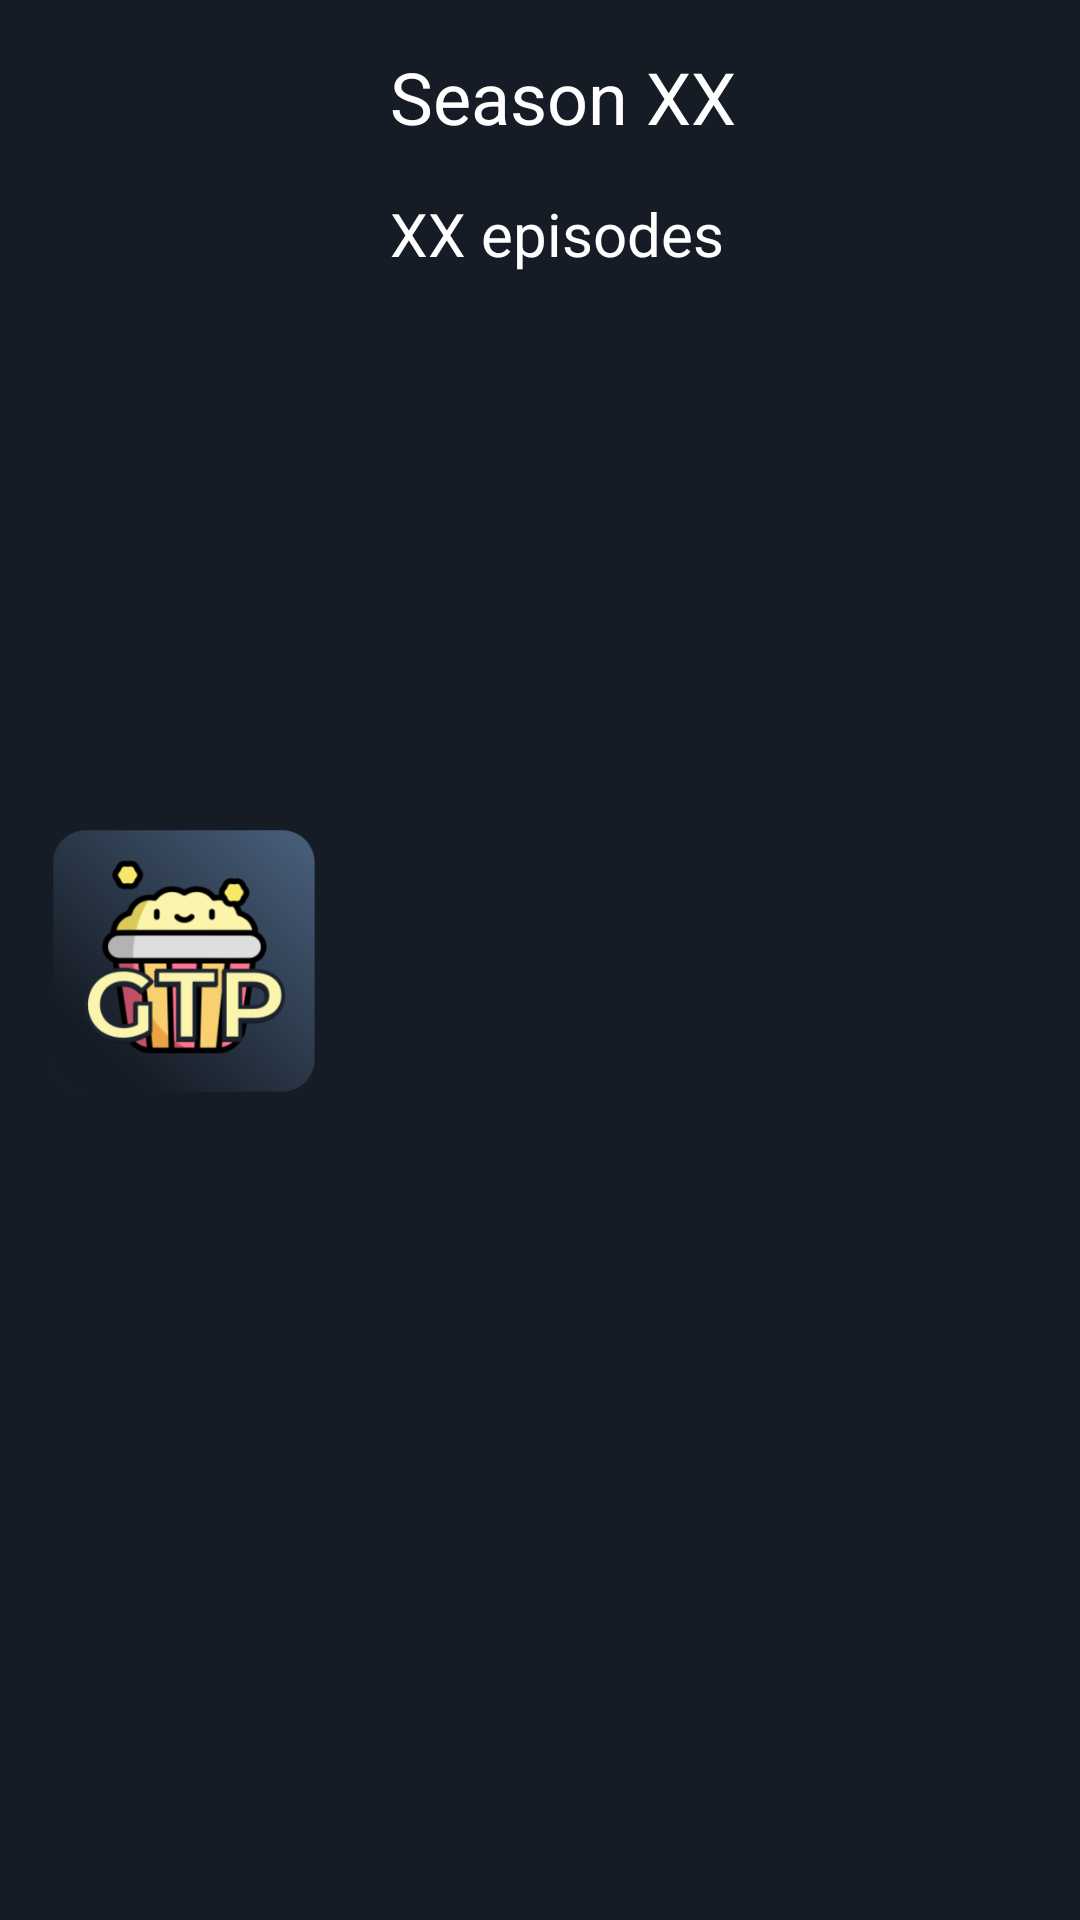

Reconstruct the res/layout file that produces this screen, plus the resources it refers to.
<!-- AndroidManifest.xml: application theme AppTheme -->
<!-- res/layout/season_item.xml -->
<?xml version="1.0" encoding="utf-8"?>
<androidx.constraintlayout.widget.ConstraintLayout xmlns:android="http://schemas.android.com/apk/res/android"
    xmlns:app="http://schemas.android.com/apk/res-auto"
    xmlns:tools="http://schemas.android.com/tools"
    android:layout_width="match_parent"
    android:layout_height="wrap_content"
    android:layout_marginBottom="2dp"
    android:background="@color/colorPrimary"
    android:orientation="vertical">


    <ImageView
        android:id="@+id/poster"
        android:layout_width="90dp"
        android:layout_height="125dp"
        android:layout_marginStart="16dp"
        android:layout_marginLeft="16dp"
        android:layout_marginTop="16dp"
        android:layout_marginBottom="16dp"
        android:scaleType="centerCrop"
        app:layout_constraintBottom_toBottomOf="parent"
        app:layout_constraintStart_toStartOf="parent"
        app:layout_constraintTop_toTopOf="parent"
        app:srcCompat="@mipmap/ic_launcher" />

    <TextView
        android:id="@+id/season_number"
        android:layout_width="wrap_content"
        android:layout_height="wrap_content"
        android:layout_marginStart="24dp"
        android:layout_marginLeft="24dp"
        android:layout_marginTop="16dp"
        android:text="Season XX"
        android:textColor="@color/white"
        android:textSize="24sp"
        app:layout_constraintStart_toEndOf="@+id/poster"
        app:layout_constraintTop_toTopOf="parent" />

    <TextView
        android:id="@+id/episode_number"
        android:layout_width="wrap_content"
        android:layout_height="wrap_content"
        android:layout_marginStart="24dp"
        android:layout_marginLeft="24dp"
        android:layout_marginTop="16dp"
        android:text="XX episodes"
        android:textColor="@color/white"
        android:textSize="20sp"
        app:layout_constraintStart_toEndOf="@+id/poster"
        app:layout_constraintTop_toBottomOf="@+id/season_number" />

</androidx.constraintlayout.widget.ConstraintLayout>
<!-- resources referenced by this layout -->
<resources>
  <color name="colorPrimary">#151c25</color>
  <color name="white">#FFF</color>
  <!-- mipmap ic_launcher: png bitmap (mipmap-hdpi, 10580 bytes) -->
  <style name="AppTheme" parent="Theme.AppCompat.NoActionBar">
          
          <item name="windowActionBar">false</item>
          <item name="windowNoTitle">true</item>
  
          <item name="android:actionOverflowButtonStyle">@style/CustomOverflowButton</item>
  
          <item name="colorPrimary">@color/newBackgroundColor</item>
          <item name="colorPrimaryDark">@color/newBackgroundColor</item>
          <item name="colorAccent">#e55039</item>
      </style>
  <style name="CustomOverflowButton" parent="@android:style/Widget.Holo.Light.ActionButton.Overflow">
          <item name="android:src">@drawable/ic_filter</item>
          <item name="android:layout_width">10dp</item>
          <item name="android:layout_height">10dp</item>
      </style>
  <color name="newBackgroundColor">#000000</color>
  <!-- drawable ic_filter (drawable) -->
  <vector android:height="16dp" android:viewportHeight="394.00003"
      android:viewportWidth="394" android:width="16dp" xmlns:android="http://schemas.android.com/apk/res/android">
      <path android:fillColor="#FFFFFF" android:pathData="m372.82,0h-351.262c-6.199,-0.012 -11.879,3.449 -14.711,8.961 -2.871,5.586 -2.367,12.313 1.301,17.414l128.688,181.285c0.043,0.063 0.09,0.121 0.133,0.184 4.676,6.313 7.207,13.961 7.219,21.816v147.801c-0.027,4.375 1.691,8.582 4.773,11.688 3.086,3.102 7.281,4.852 11.656,4.852 2.223,-0.004 4.426,-0.445 6.48,-1.301l72.313,-27.57c6.477,-1.98 10.777,-8.094 10.777,-15.453v-120.016c0.012,-7.855 2.543,-15.504 7.215,-21.816 0.043,-0.063 0.09,-0.121 0.133,-0.184l128.691,-181.289c3.668,-5.098 4.172,-11.82 1.301,-17.406 -2.828,-5.516 -8.512,-8.977 -14.707,-8.965zM372.82,0"/>
  </vector>
</resources>
